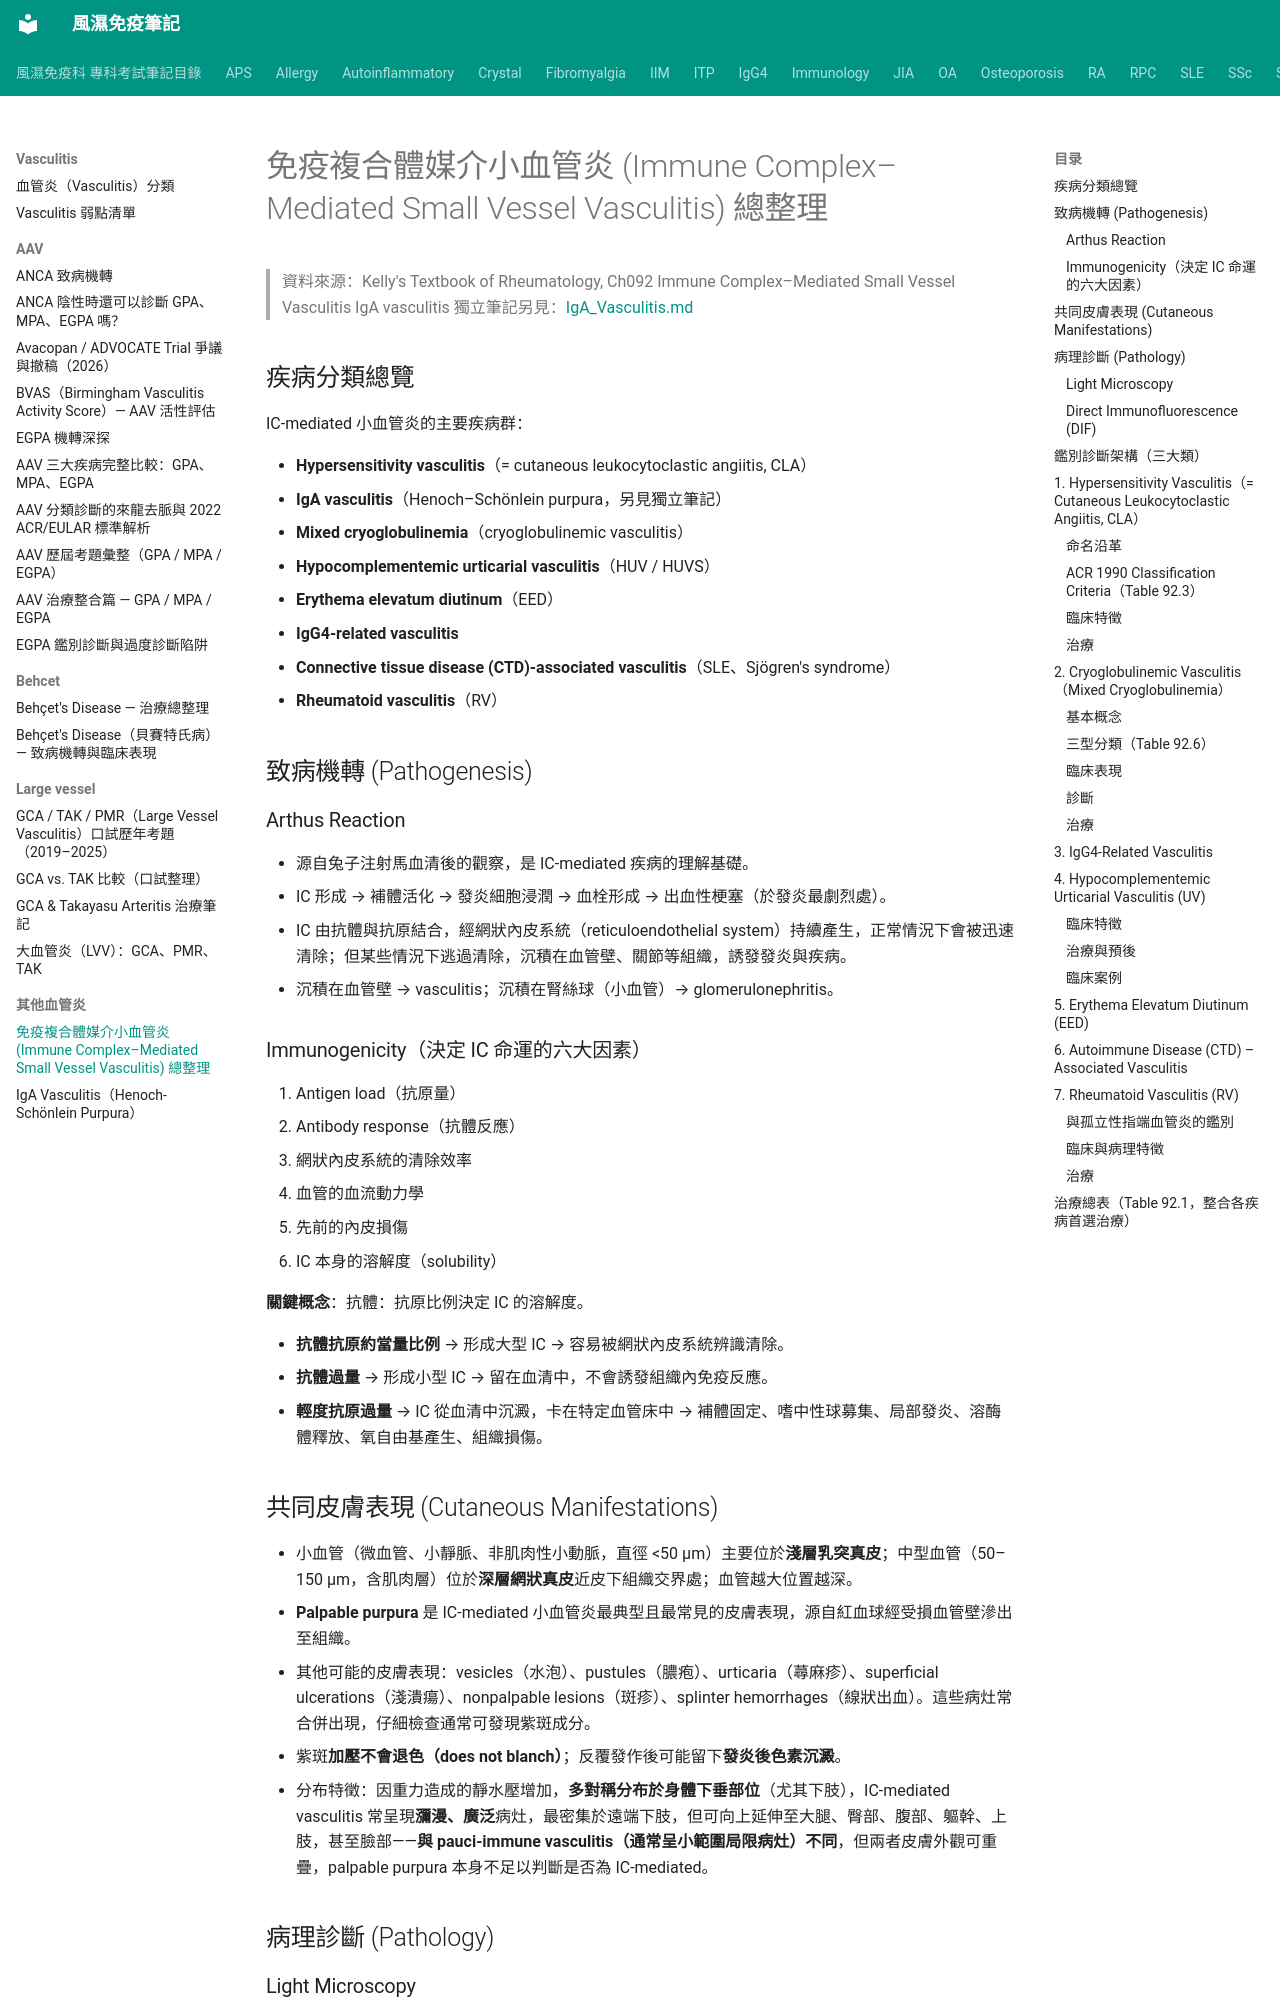

repository: tsaiming1014/rheum-note · page: Vasculitis/其他血管炎/IC-mediated_小血管炎_總整理/index.html · generator: mkdocs

# 免疫複合體媒介小血管炎 (Immune Complex–Mediated Small Vessel Vasculitis) 總整理

> 資料來源：Kelly's Textbook of Rheumatology, Ch092 Immune Complex–Mediated Small Vessel Vasculitis
> IgA vasculitis 獨立筆記另見：[IgA_Vasculitis.md](IgA_Vasculitis.md)

## 疾病分類總覽

IC-mediated 小血管炎的主要疾病群：

- **Hypersensitivity vasculitis**（= cutaneous leukocytoclastic angiitis, CLA）
- **IgA vasculitis**（Henoch–Schönlein purpura，另見獨立筆記）
- **Mixed cryoglobulinemia**（cryoglobulinemic vasculitis）
- **Hypocomplementemic urticarial vasculitis**（HUV / HUVS）
- **Erythema elevatum diutinum**（EED）
- **IgG4-related vasculitis**
- **Connective tissue disease (CTD)-associated vasculitis**（SLE、Sjögren's syndrome）
- **Rheumatoid vasculitis**（RV）

## 致病機轉 (Pathogenesis)

### Arthus Reaction

- 源自兔子注射馬血清後的觀察，是 IC-mediated 疾病的理解基礎。
- IC 形成 → 補體活化 → 發炎細胞浸潤 → 血栓形成 → 出血性梗塞（於發炎最劇烈處）。
- IC 由抗體與抗原結合，經網狀內皮系統（reticuloendothelial system）持續產生，正常情況下會被迅速清除；但某些情況下逃過清除，沉積在血管壁、關節等組織，誘發發炎與疾病。
- 沉積在血管壁 → vasculitis；沉積在腎絲球（小血管）→ glomerulonephritis。

### Immunogenicity（決定 IC 命運的六大因素）

1. Antigen load（抗原量）
2. Antibody response（抗體反應）
3. 網狀內皮系統的清除效率
4. 血管的血流動力學
5. 先前的內皮損傷
6. IC 本身的溶解度（solubility）

**關鍵概念**：抗體：抗原比例決定 IC 的溶解度。

- **抗體抗原約當量比例** → 形成大型 IC → 容易被網狀內皮系統辨識清除。
- **抗體過量** → 形成小型 IC → 留在血清中，不會誘發組織內免疫反應。
- **輕度抗原過量** → IC 從血清中沉澱，卡在特定血管床中 → 補體固定、嗜中性球募集、局部發炎、溶酶體釋放、氧自由基產生、組織損傷。

## 共同皮膚表現 (Cutaneous Manifestations)

- 小血管（微血管、小靜脈、非肌肉性小動脈，直徑 <50 μm）主要位於**淺層乳突真皮**；中型血管（50–150 μm，含肌肉層）位於**深層網狀真皮**近皮下組織交界處；血管越大位置越深。
- **Palpable purpura** 是 IC-mediated 小血管炎最典型且最常見的皮膚表現，源自紅血球經受損血管壁滲出至組織。
- 其他可能的皮膚表現：vesicles（水泡）、pustules（膿疱）、urticaria（蕁麻疹）、superficial ulcerations（淺潰瘍）、nonpalpable lesions（斑疹）、splinter hemorrhages（線狀出血）。這些病灶常合併出現，仔細檢查通常可發現紫斑成分。
- 紫斑**加壓不會退色（does not blanch）**；反覆發作後可能留下**發炎後色素沉澱**。
- 分布特徵：因重力造成的靜水壓增加，**多對稱分布於身體下垂部位**（尤其下肢），IC-mediated vasculitis 常呈現**瀰漫、廣泛**病灶，最密集於遠端下肢，但可向上延伸至大腿、臀部、腹部、軀幹、上肢，甚至臉部——**與 pauci-immune vasculitis（通常呈小範圍局限病灶）不同**，但兩者皮膚外觀可重疊，palpable purpura 本身不足以判斷是否為 IC-mediated。

## 病理診斷 (Pathology)
